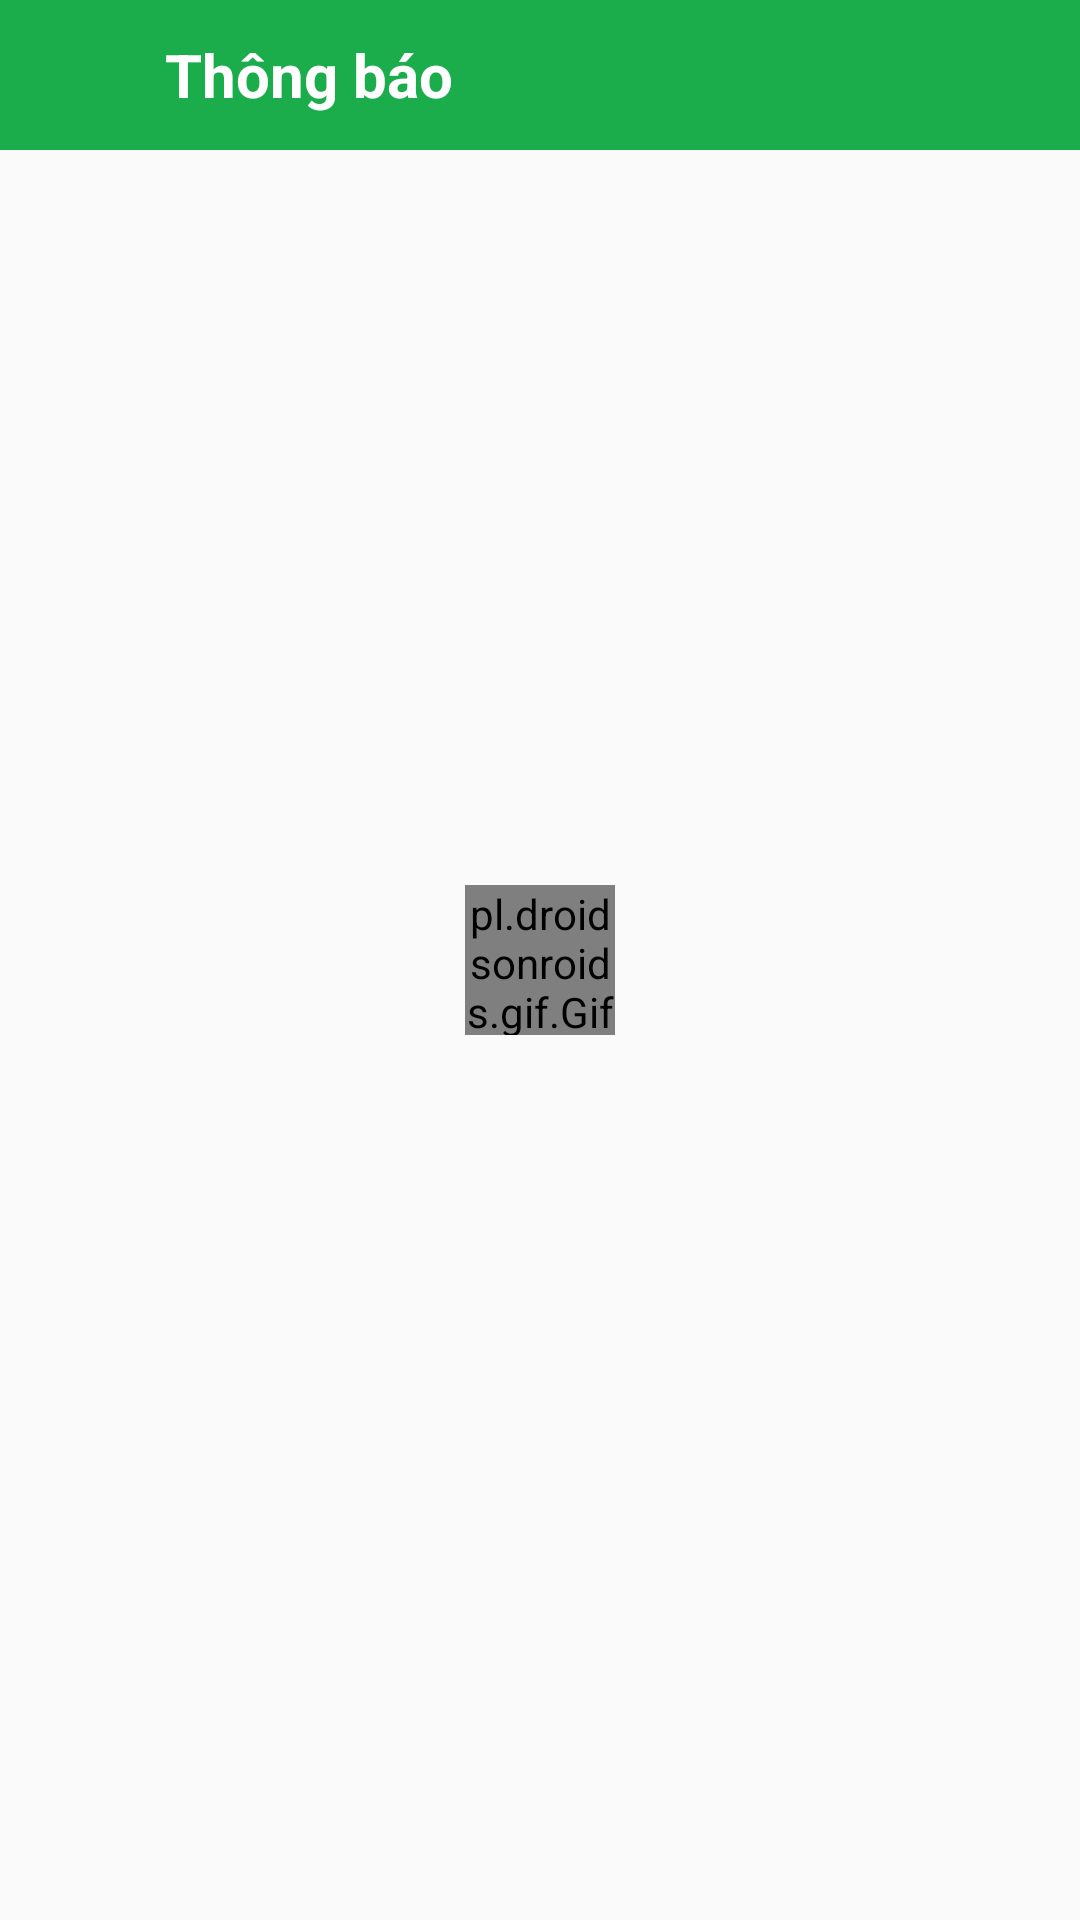

Here is an Android app screen rendered from its layout file. Give the layout XML and the strings, colors and styles it references.
<!-- AndroidManifest.xml: application theme Theme.OutstandFood_client. -->
<!-- res/layout/activity_notification.xml -->
<?xml version="1.0" encoding="utf-8"?>
<androidx.constraintlayout.widget.ConstraintLayout xmlns:android="http://schemas.android.com/apk/res/android"
    xmlns:app="http://schemas.android.com/apk/res-auto"
    xmlns:tools="http://schemas.android.com/tools"
    android:layout_width="match_parent"
    android:layout_height="match_parent"
    android:orientation="vertical"
    tools:context=".view.screen.MyDetail.SetUpDetailActivity">

    <pl.droidsonroids.gif.GifImageView
        android:id="@+id/progress_circular"
        android:layout_width="50dp"
        android:layout_height="50dp"
        android:src="@drawable/logosplash"
        app:layout_constraintBottom_toBottomOf="parent"
        app:layout_constraintEnd_toEndOf="parent"
        app:layout_constraintStart_toStartOf="parent"
        app:layout_constraintTop_toTopOf="parent" />

    <LinearLayout
        android:id="@+id/linearLayout"
        android:layout_width="match_parent"
        android:layout_height="wrap_content"
        android:background="@color/cChinh"
        android:orientation="horizontal"
        android:paddingLeft="5dp"
        android:paddingTop="10dp"
        android:paddingBottom="10dp"
        app:layout_constraintEnd_toEndOf="parent"
        app:layout_constraintStart_toStartOf="parent"
        app:layout_constraintTop_toTopOf="parent">

        <ImageView
            android:id="@+id/imgback"
            android:layout_width="30dp"
            android:layout_height="30dp"
            android:layout_gravity="center"
            android:background="@drawable/icon_back_24" />

        <TextView
            android:layout_width="wrap_content"
            android:layout_height="wrap_content"
            android:layout_gravity="center"
            android:layout_weight="1"
            android:gravity="start"
            android:paddingLeft="20dp"
            android:text="Thông báo"
            android:textColor="@color/white"
            android:textSize="20sp"
            android:textStyle="bold" />
    </LinearLayout>

    <androidx.recyclerview.widget.RecyclerView
        android:id="@+id/rcv_notification"
        android:layout_width="match_parent"
        android:layout_height="match_parent"
        android:layout_marginTop="60dp"
        android:paddingBottom="15sp"
        android:layout_marginHorizontal="10sp"
        app:layout_constraintBottom_toBottomOf="parent"
        app:layout_constraintEnd_toEndOf="parent"
        app:layout_constraintStart_toStartOf="parent"
        app:layout_constraintTop_toTopOf="parent" />

</androidx.constraintlayout.widget.ConstraintLayout>
<!-- resources referenced by this layout -->
<resources>
  <color name="cChinh">#1bac4b</color>
  <color name="white">#FFFFFFFF</color>
  
      //onboarding colors
  <style name="Theme.OutstandFood_client." parent="Theme.AppCompat.DayNight.NoActionBar">
          
          <item name="colorPrimary">@color/purple_500</item>
          <item name="colorPrimaryVariant">@color/purple_700</item>
          <item name="colorOnPrimary">@color/white</item>
          
          <item name="colorSecondary">@color/teal_200</item>
          <item name="colorSecondaryVariant">@color/teal_700</item>
          <item name="colorOnSecondary">@color/black</item>
          
          <item name="android:statusBarColor" tools:targetApi="l">@color/cChinh</item>
          
      </style>
  <color name="purple_500">#FF6200EE</color>
  <color name="purple_700">#FF3700B3</color>
  <color name="teal_200">#FF03DAC5</color>
  <color name="teal_700">#FF018786</color>
  <color name="black">#FF000000</color>
</resources>
